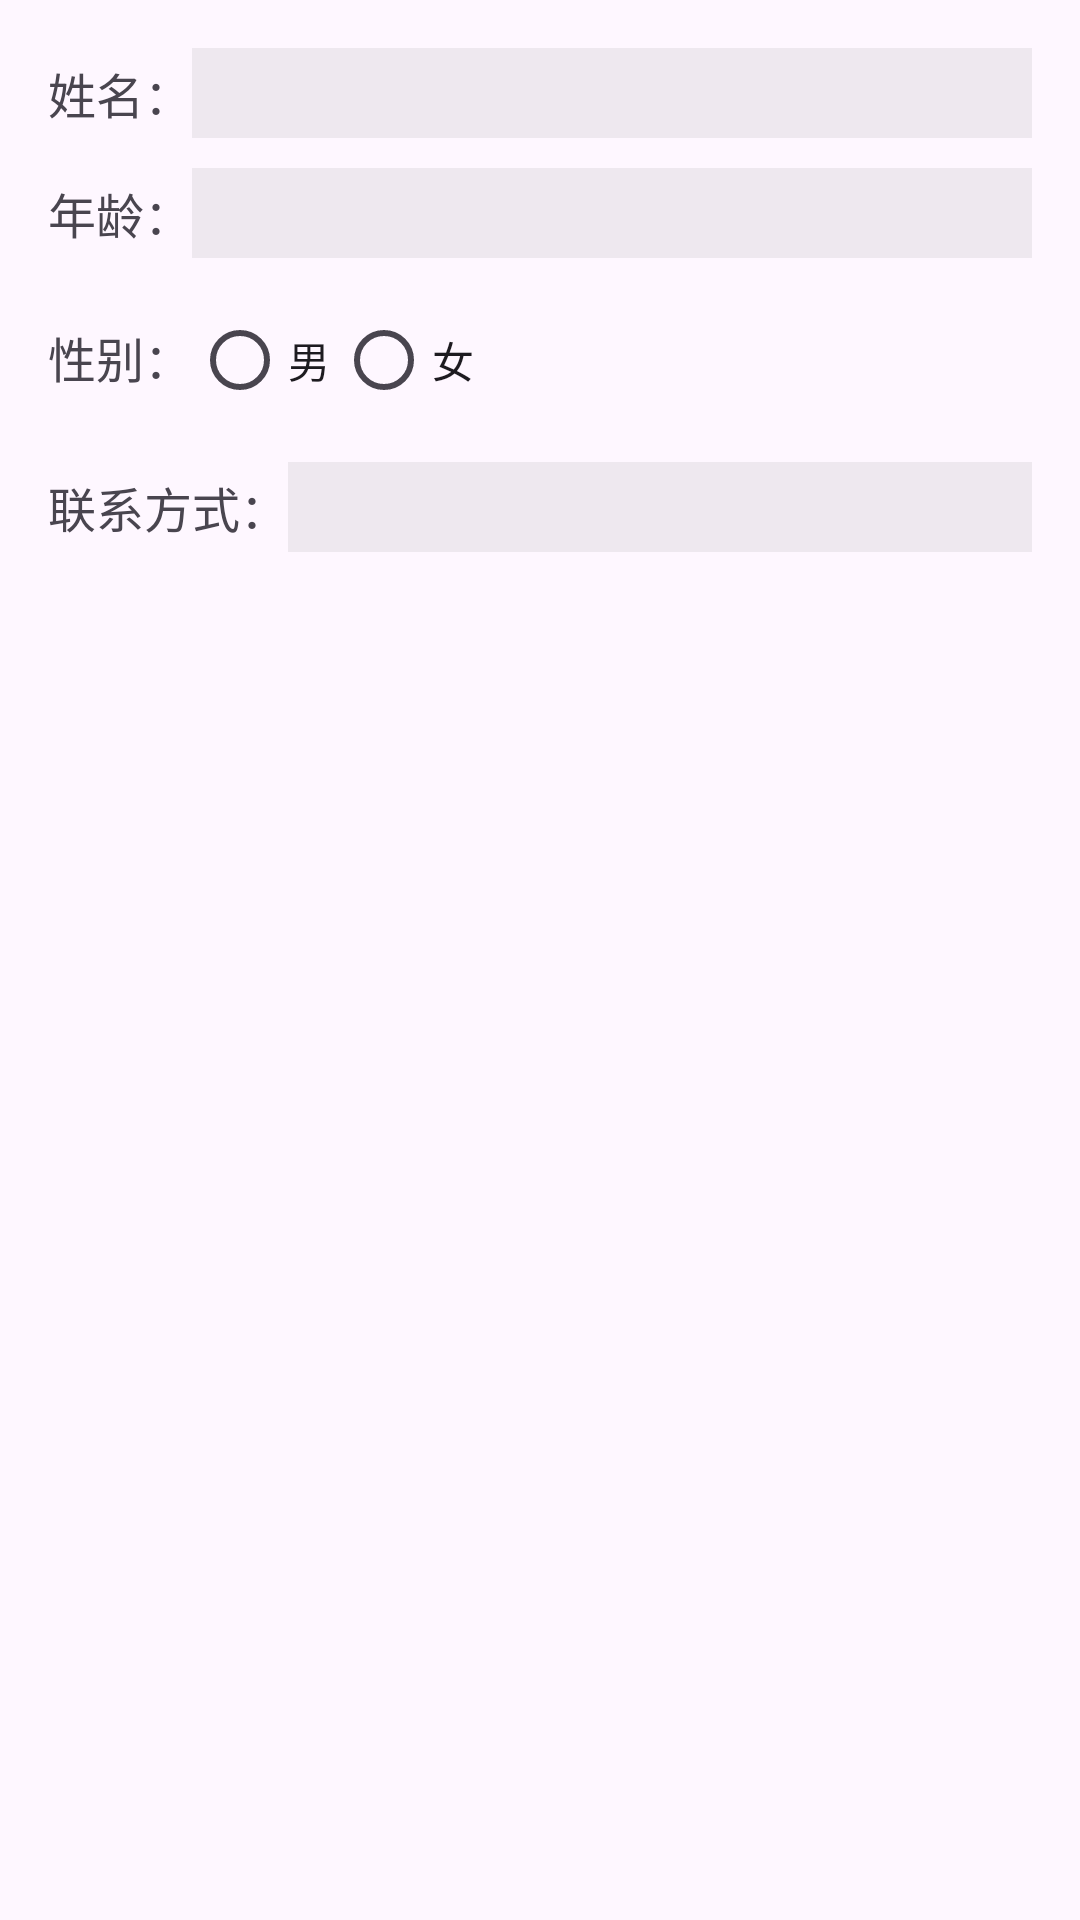

The Android layout XML behind this screen, and the referenced resources:
<!-- AndroidManifest.xml: application theme Theme.PNF_Master -->
<!-- res/layout/edit_userinfo_dialog.xml -->
<LinearLayout
    xmlns:android="http://schemas.android.com/apk/res/android"
    android:layout_width="match_parent"
    android:layout_height="wrap_content"
    android:orientation="vertical"
    android:padding="16dp">

    <LinearLayout
        android:layout_width="match_parent"
        android:layout_height="wrap_content"
        android:orientation="horizontal">
        <TextView
            android:layout_width="wrap_content"
            android:layout_height="wrap_content"
            android:text="@string/Name_"
            android:textSize="16sp"/>
        <EditText
            android:id="@+id/name_edit_text"
            android:layout_width="0dp"
            android:layout_height="30dp"
            android:layout_weight="1"
            android:background="@color/半透明"
            android:paddingStart="10dp"
            android:paddingEnd="10dp"
            android:drawablePadding="10dp"/>
    </LinearLayout>

    <LinearLayout
        android:layout_width="match_parent"
        android:layout_height="wrap_content"
        android:orientation="horizontal"
        android:layout_marginTop="10dp">
        <TextView
            android:layout_width="wrap_content"
            android:layout_height="wrap_content"
            android:text="@string/Age_"
            android:textSize="16sp" />
        <EditText
            android:id="@+id/age_edit_text"
            android:layout_width="0dp"
            android:layout_height="30dp"
            android:layout_weight="1"
            android:background="@color/半透明"
            android:drawablePadding="10dp"
            android:inputType="number"
            android:paddingStart="10dp"
            android:paddingEnd="10dp"/>
    </LinearLayout>

    <RadioGroup
        android:id="@+id/gender_radio_group"
        android:layout_width="match_parent"
        android:layout_height="wrap_content"
        android:orientation="horizontal"
        android:layout_marginTop="10dp">
        <TextView
            android:layout_width="wrap_content"
            android:layout_height="wrap_content"
            android:text="@string/Gender_"
            android:textSize="16sp"/>
        <RadioButton
            android:id="@+id/radio_button_male"
            android:layout_width="wrap_content"
            android:layout_height="wrap_content"
            android:text="@string/male" />
        <RadioButton
            android:id="@+id/radio_button_female"
            android:layout_width="wrap_content"
            android:layout_height="wrap_content"
            android:text="@string/female" />

    </RadioGroup>

    <LinearLayout
        android:layout_width="match_parent"
        android:layout_height="wrap_content"
        android:orientation="horizontal"
        android:layout_marginTop="10dp">
        <TextView
            android:layout_width="wrap_content"
            android:layout_height="wrap_content"
            android:text="@string/Contact_"
            android:textSize="16sp" />
        <EditText
            android:id="@+id/contact_edit_text"
            android:layout_width="0dp"
            android:layout_height="30dp"
            android:layout_weight="1"
            android:background="@color/半透明"
            android:drawablePadding="10dp"
            android:paddingStart="10dp"
            android:paddingEnd="10dp"/>
    </LinearLayout>
</LinearLayout>
<!-- resources referenced by this layout -->
<resources>
  <string name="Age_">年龄：</string>
  <string name="Contact_">联系方式：</string>
  <string name="Gender_">性别：</string>
  <string name="Name_">姓名：</string>
  <string name="female">女</string>
  <string name="male">男</string>
  <style name="Theme.PNF_Master" parent="Base.Theme.PNF_Master" />
  <style name="Base.Theme.PNF_Master" parent="Theme.Material3.DayNight.NoActionBar">
          
          <item name="colorPrimary">@color/teal_200</item>
          <item name="colorPrimaryVariant">@color/purple_700</item>
          <item name="colorOnPrimary">@color/white</item>
          
          <item name="colorSecondary">@color/teal_200</item>
          <item name="colorSecondaryVariant">@color/teal_700</item>
          <item name="colorOnSecondary">@color/black</item>
          
          <item name="android:statusBarColor">?attr/colorPrimaryVariant</item>
          
      </style>
  <color name="teal_200">#FF03DAC5</color>
  <color name="purple_700">#FF3700B3</color>
  <color name="white">#FFFFFFFF</color>
  <color name="teal_700">#FF018786</color>
  <color name="black">#FF000000</color>
</resources>
